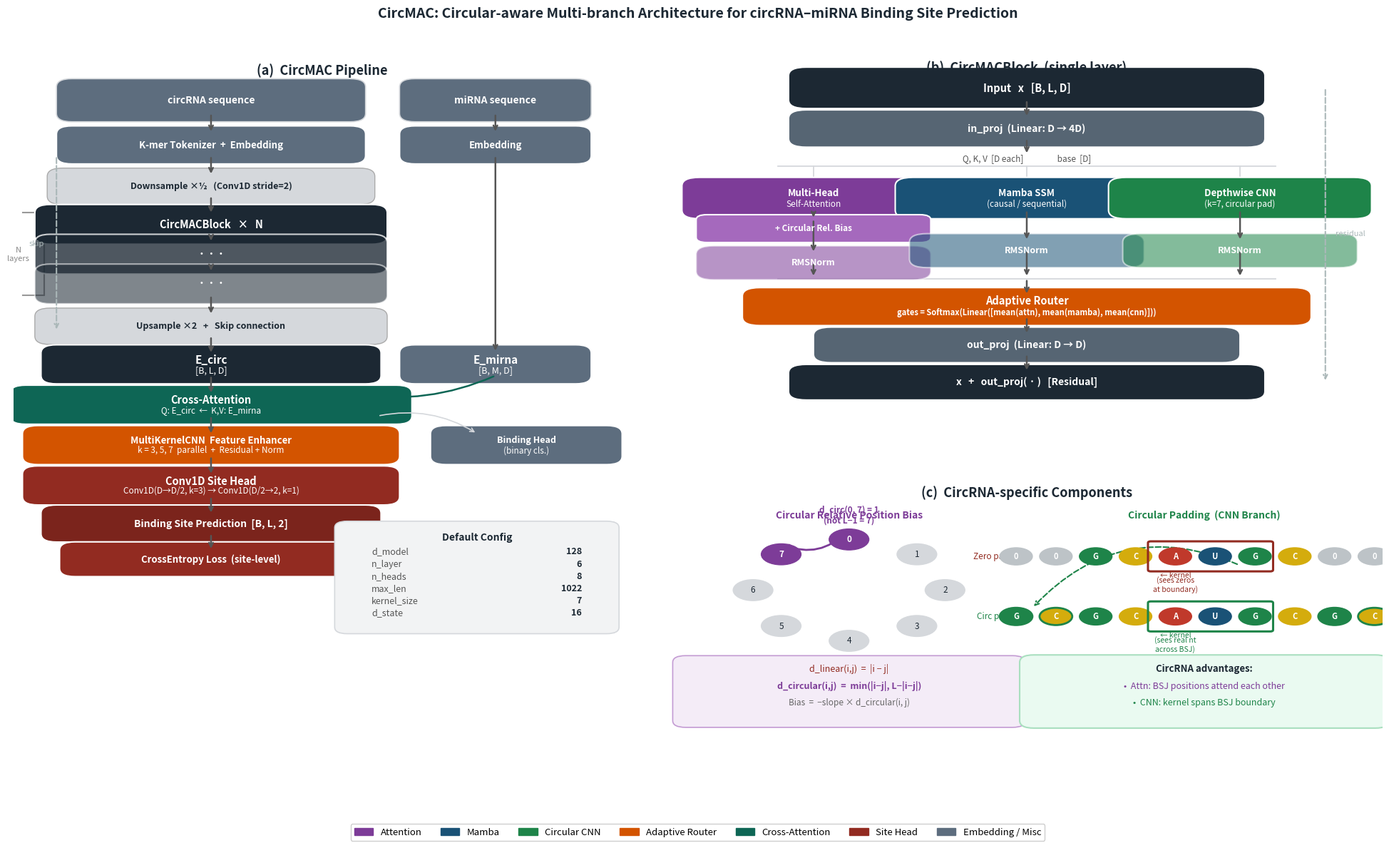

Recreate this plot in Python. (Note: this script raises an exception after producing the figure.)
"""
CircMAC Architecture Figure v2 — 논문용
3-panel layout:
  (a) 전체 파이프라인 (좌)
  (b) CircMACBlock 상세 (우 상단)
  (c) Circular 특성 설명 (우 하단)
"""

import numpy as np
import matplotlib.pyplot as plt
import matplotlib.patches as mpatches
from matplotlib.patches import FancyBboxPatch, Arc
from matplotlib.gridspec import GridSpec, GridSpecFromSubplotSpec

C = dict(
    attn='#7D3C98', mamba='#1A5276', cnn='#1E8449',
    router='#D35400', head='#922B21', embed='#5D6D7E',
    cross='#0E6655', dark='#1C2833', gold='#D4AC0D',
    light='#F2F3F4', mid='#D5D8DC', white='white',
    skip='#AAB7B8', bg='white',
)

def box(ax, x, y, w, h, fc, ec='white', lw=1.5, r=0.25, alpha=1.0, zo=3):
    p = FancyBboxPatch((x-w/2, y-h/2), w, h,
                       boxstyle=f'round,pad={r}',
                       facecolor=fc, edgecolor=ec, linewidth=lw,
                       alpha=alpha, zorder=zo)
    ax.add_patch(p)

def arr(ax, x0, y0, x1, y1, c='#555', lw=1.8, zo=5, rad=0, style='->'):
    ax.annotate('', xy=(x1,y1), xytext=(x0,y0),
                arrowprops=dict(arrowstyle=style, color=c, lw=lw,
                                connectionstyle=f'arc3,rad={rad}'), zorder=zo)

def t(ax, x, y, s, sz=10, c='white', bold=True, ha='center', va='center', zo=6, italic=False):
    ax.text(x, y, s, fontsize=sz, color=c,
            fontweight='bold' if bold else 'normal',
            fontstyle='italic' if italic else 'normal',
            ha=ha, va=va, zorder=zo)

# ── Figure 설정 ────────────────────────────────────────────────────────────
fig = plt.figure(figsize=(20, 12))
fig.patch.set_facecolor(C['bg'])
gs_main = GridSpec(1, 2, figure=fig,
                   left=0.02, right=0.98, top=0.93, bottom=0.06,
                   wspace=0.06, width_ratios=[1, 1.15])
gs_right = GridSpecFromSubplotSpec(2, 1, subplot_spec=gs_main[0,1],
                                   hspace=0.10, height_ratios=[1.1, 0.9])

# ══════════════════════════════════════════════════════════════════════════════
# (a) 전체 파이프라인
# ══════════════════════════════════════════════════════════════════════════════
ax = fig.add_subplot(gs_main[0, 0])
ax.set_xlim(0, 10); ax.set_ylim(0, 22.5)
ax.axis('off')

t(ax, 5, 22.0, '(a)  CircMAC Pipeline', sz=13, c=C['dark'])

# ─ 입력 ─────────────────────────────────────────────────────────────────────
for x, w, label in [(3.2, 4.5, 'circRNA sequence'), (7.8, 2.6, 'miRNA sequence')]:
    box(ax, x, 21.1, w, 0.80, C['embed'], ec=C['mid'], lw=1.2)
    t(ax, x, 21.1, label, sz=10, c=C['white'])

# ─ 임베딩 ───────────────────────────────────────────────────────────────────
for x, w, label in [(3.2, 4.5, 'K-mer Tokenizer  +  Embedding'), (7.8, 2.6, 'Embedding')]:
    arr(ax, x, 20.70, x, 20.10)
    box(ax, x, 19.75, w, 0.65, C['embed'])
    t(ax, x, 19.75, label, sz=9.5)

# ─ CircMAC Encoder ───────────────────────────────────────────────────────────
arr(ax, 3.2, 19.42, 3.2, 18.82)
box(ax, 3.2, 18.50, 4.8, 0.60, C['mid'], ec='#AAA', lw=1)
t(ax, 3.2, 18.50, 'Downsample ×½   (Conv1D stride=2)', sz=9, c=C['dark'])

arr(ax, 3.2, 18.20, 3.2, 17.65)

# N × CircMACBlock
bx, N = 3.2, 3
by_top = 17.35
bh, gap = 0.70, 0.20
for i in range(N):
    yc = by_top - i*(bh+gap)
    alpha = 1.0 - i*0.22
    box(ax, bx, yc, 5.2, bh, C['dark'], alpha=alpha)
    if i == 0:
        t(ax, bx, yc, 'CircMACBlock   ×   N', sz=10.5)
    else:
        t(ax, bx, yc, '· · ·', sz=12)
    if i < N-1:
        arr(ax, bx, yc-bh/2, bx, yc-bh/2-gap)

# bracket
brk_y0 = by_top - (N-1)*(bh+gap) - bh/2
brk_y1 = by_top + bh/2
ax.plot([0.15, 0.50, 0.50], [brk_y0, brk_y0, brk_y1], color='#999', lw=1.5)
ax.plot([0.15, 0.50, 0.50], [brk_y1, brk_y1, brk_y0], color='#999', lw=1.5)
t(ax, 0.08, (brk_y0+brk_y1)/2, f'N\nlayers', sz=8, c='#888', bold=False)

skip_y_top = 19.42
skip_y_bot = brk_y0 - 0.05
arr(ax, 3.2, brk_y0, 3.2, brk_y0 - 0.60)

box(ax, 3.2, brk_y0 - 0.93, 5.2, 0.60, C['mid'], ec='#AAA', lw=1)
t(ax, 3.2, brk_y0 - 0.93, 'Upsample ×2   +   Skip connection', sz=9, c=C['dark'])

arr(ax, 3.2, brk_y0 - 1.23, 3.2, brk_y0 - 1.78)

e_circ_y = brk_y0 - 2.08
box(ax, 3.2, e_circ_y, 5.0, 0.68, C['dark'])
t(ax, 3.2, e_circ_y + 0.13, 'E_circ', sz=11)
t(ax, 3.2, e_circ_y - 0.17, '[B, L, D]', sz=9, bold=False)

# skip 점선
ax.annotate('', xy=(0.7, brk_y0 - 1.08),
            xytext=(0.7, skip_y_top),
            arrowprops=dict(arrowstyle='->', color=C['skip'], lw=1.5,
                            linestyle='dashed', connectionstyle='arc3,rad=0'))
t(ax, 0.38, (skip_y_top + brk_y0 - 1.08)/2, 'skip', sz=8, c=C['skip'],
  bold=False, italic=True)

# miRNA encoder arrow (긴 수직선)
arr(ax, 7.8, 19.42, 7.8, e_circ_y + 0.35)
box(ax, 7.8, e_circ_y, 2.6, 0.68, C['embed'])
t(ax, 7.8, e_circ_y + 0.13, 'E_mirna', sz=11)
t(ax, 7.8, e_circ_y - 0.17, '[B, M, D]', sz=9, bold=False)

# ─ Cross-Attention ───────────────────────────────────────────────────────────
arr(ax, 3.2, e_circ_y - 0.34, 3.2, e_circ_y - 0.92)
arr(ax, 7.8, e_circ_y - 0.34, 5.5,  e_circ_y - 0.88, c=C['cross'], rad=-0.15)

ca_y = e_circ_y - 1.22
box(ax, 3.2, ca_y, 6.0, 0.68, C['cross'])
t(ax, 3.2, ca_y + 0.14, 'Cross-Attention', sz=10.5)
t(ax, 3.2, ca_y - 0.16, 'Q: E_circ  ←  K,V: E_mirna', sz=8.5, bold=False)

arr(ax, 3.2, ca_y - 0.34, 3.2, ca_y - 0.92)

# ─ Feature Enhancer + Site Head ─────────────────────────────────────────────
fe_y = ca_y - 1.22
box(ax, 3.2, fe_y, 5.6, 0.68, C['router'])
t(ax, 3.2, fe_y + 0.14, 'MultiKernelCNN  Feature Enhancer', sz=9.5)
t(ax, 3.2, fe_y - 0.16, 'k = 3, 5, 7  parallel  +  Residual + Norm', sz=8.5, bold=False)

arr(ax, 3.2, fe_y - 0.34, 3.2, fe_y - 0.92)

sh_y = fe_y - 1.22
box(ax, 3.2, sh_y, 5.6, 0.68, C['head'])
t(ax, 3.2, sh_y + 0.14, 'Conv1D Site Head', sz=10.5)
t(ax, 3.2, sh_y - 0.16, 'Conv1D(D→D/2, k=3) → Conv1D(D/2→2, k=1)', sz=8.5, bold=False)

arr(ax, 3.2, sh_y - 0.34, 3.2, sh_y - 0.88)

pred_y = sh_y - 1.15
box(ax, 3.2, pred_y, 5.0, 0.62, '#7B241C')
t(ax, 3.2, pred_y, 'Binding Site Prediction  [B, L, 2]', sz=10)

arr(ax, 3.2, pred_y - 0.31, 3.2, pred_y - 0.82)

loss_y = pred_y - 1.08
box(ax, 3.2, loss_y, 4.4, 0.55, '#922B21')
t(ax, 3.2, loss_y, 'CrossEntropy Loss  (site-level)', sz=9.5)

# ─ Binding head (side) ───────────────────────────────────────────────────────
arr(ax, 5.9, ca_y - 0.34, 7.5, fe_y + 0.35, c=C['mid'], lw=1.2, rad=-0.2)
box(ax, 8.3, fe_y, 2.6, 0.68, C['embed'])
t(ax, 8.3, fe_y + 0.14, 'Binding Head', sz=9)
t(ax, 8.3, fe_y - 0.16, '(binary cls.)', sz=8.5, bold=False)

# ─ Config table ──────────────────────────────────────────────────────────────
cfg_y = loss_y - 0.55
box(ax, 7.5, cfg_y, 4.2, 3.0, C['light'], ec=C['mid'], lw=1.2, r=0.2)
t(ax, 7.5, cfg_y + 1.2, 'Default Config', sz=10, c=C['dark'])
for i,(k,v) in enumerate([('d_model','128'),('n_layer','6'),
                           ('n_heads','8'),('max_len','1022'),
                           ('kernel_size','7'),('d_state','16')]):
    yy = cfg_y + 0.78 - i*0.37
    t(ax, 5.8, yy, k, sz=9, c='#555', bold=False, ha='left')
    t(ax, 9.2, yy, v, sz=9, c=C['dark'], ha='right')

# ══════════════════════════════════════════════════════════════════════════════
# (b) CircMACBlock 내부
# ══════════════════════════════════════════════════════════════════════════════
ax2 = fig.add_subplot(gs_right[0])
ax2.set_xlim(0, 10); ax2.set_ylim(0, 11.5)
ax2.axis('off')
t(ax2, 5, 11.1, '(b)  CircMACBlock  (single layer)', sz=13, c=C['dark'])

# Input
box(ax2, 5, 10.5, 6.2, 0.72, C['dark'])
t(ax2, 5, 10.5, 'Input   x   [B, L, D]', sz=10.5)

arr(ax2, 5, 10.14, 5, 9.62)

# in_proj
box(ax2, 5, 9.3, 6.2, 0.60, '#566573')
t(ax2, 5, 9.3, 'in_proj  (Linear: D → 4D)', sz=10)

arr(ax2, 5, 9.00, 5, 8.52)
t(ax2, 5, 8.42, 'Q, K, V  [D each]                  base  [D]',
  sz=8.5, c='#555', bold=False)

# 분기 선
ax2.plot([1.5, 8.5], [8.2, 8.2], color=C['mid'], lw=1.3)
for x in [2.0, 5.0, 8.0]:
    ax2.plot([x, x], [8.2, 7.65], color=C['mid'], lw=1.3)

# 세 브랜치
for x, fc, title, sub in [
    (2.0, C['attn'], 'Multi-Head', 'Self-Attention'),
    (5.0, C['mamba'], 'Mamba SSM', '(causal / sequential)'),
    (8.0, C['cnn'],  'Depthwise CNN', '(k=7, circular pad)'),
]:
    box(ax2, x, 7.25, 3.2, 0.72, fc)
    t(ax2, x, 7.40, title, sz=9.5)
    t(ax2, x, 7.08, sub, sz=8.5, bold=False)

# circular bias tag
box(ax2, 2.0, 6.35, 3.0, 0.52, '#A569BD', r=0.15)
t(ax2, 2.0, 6.35, '+ Circular Rel. Bias', sz=8.5)
arr(ax2, 2.0, 6.89, 2.0, 6.62)

# RMSNorm
for x, fc in [(2.0, C['attn']), (5.0, C['mamba']), (8.0, C['cnn'])]:
    yy = 5.62 if x == 2.0 else 5.98
    arr(ax2, x, (6.62 if x==2.0 else 6.89), x, yy)
    box(ax2, x, yy - 0.28, 2.8, 0.50, fc, alpha=0.55)
    t(ax2, x, yy - 0.28, 'RMSNorm', sz=9)

# 합류 선
for x, yb in [(2.0, 5.34), (5.0, 5.70), (8.0, 5.70)]:
    arr(ax2, x, yb, x, 4.90)
ax2.plot([1.5, 8.5], [4.87, 4.87], color=C['mid'], lw=1.3)
arr(ax2, 5, 4.87, 5, 4.38)

# Router
box(ax2, 5, 4.05, 7.5, 0.62, C['router'])
t(ax2, 5, 4.22, 'Adaptive Router', sz=10.5)
t(ax2, 5, 3.88, 'gates = Softmax(Linear([mean(attn), mean(mamba), mean(cnn)]))', sz=8)

arr(ax2, 5, 3.74, 5, 3.22)

# out_proj
box(ax2, 5, 2.92, 5.5, 0.55, '#566573')
t(ax2, 5, 2.92, 'out_proj  (Linear: D → D)', sz=10)

arr(ax2, 5, 2.64, 5, 2.12)

# Residual output
box(ax2, 5, 1.82, 6.2, 0.55, C['dark'])
t(ax2, 5, 1.82, 'x   +   out_proj( · )   [Residual]', sz=10)

# residual 점선
ax2.annotate('', xy=(9.2, 1.82), xytext=(9.2, 10.5),
             arrowprops=dict(arrowstyle='->', color=C['skip'], lw=1.5,
                             linestyle='dashed'))
t(ax2, 9.55, 6.2, 'residual', sz=8, c=C['skip'], bold=False, italic=True)

# ══════════════════════════════════════════════════════════════════════════════
# (c) CircRNA-specific Components
# ══════════════════════════════════════════════════════════════════════════════
ax3 = fig.add_subplot(gs_right[1])
ax3.set_xlim(0, 10); ax3.set_ylim(0, 8.5)
ax3.axis('off')
t(ax3, 5, 8.15, '(c)  CircRNA-specific Components', sz=13, c=C['dark'])

# ── 왼쪽: Circular Relative Bias ─────────────────────────────────────────────
t(ax3, 2.5, 7.55, 'Circular Relative Position Bias', sz=10, c=C['attn'])

# 원형 배치
L_ex = 8
cx, cy, r_ex = 2.5, 5.55, 1.35
angles_ex = np.linspace(90, 90-360, L_ex, endpoint=False)
for i in range(L_ex):
    a = np.radians(angles_ex[i])
    x = cx + r_ex*np.cos(a); y = cy + r_ex*np.sin(a)
    hi = i in [0, L_ex-1]
    circle = plt.Circle((x, y), 0.28, color=C['attn'] if hi else C['mid'], zorder=4)
    ax3.add_patch(circle)
    t(ax3, x, y, str(i), sz=8.5, c='white' if hi else C['dark'], bold=hi)

# 0-7 호
a0 = np.radians(angles_ex[0]); a7 = np.radians(angles_ex[7])
x0 = cx + r_ex*np.cos(a0); y0 = cy + r_ex*np.sin(a0)
x7 = cx + r_ex*np.cos(a7); y7 = cy + r_ex*np.sin(a7)
ax3.annotate('', xy=(x7, y7+0.28), xytext=(x0, y0+0.28),
             arrowprops=dict(arrowstyle='<->', color=C['attn'], lw=2,
                             connectionstyle='arc3,rad=-0.35'))
t(ax3, cx, cy + r_ex + 0.65, 'd_circ(0, 7) = 1\n(not L−1 = 7)', sz=8.5, c=C['attn'])

# 수식 박스
box(ax3, 2.5, 2.85, 4.6, 1.55, '#F4ECF7', ec='#C39BD3', lw=1.2, r=0.18)
t(ax3, 2.5, 3.45, 'd_linear(i,j)  =  |i − j|', sz=9, c='#922B21', bold=False)
t(ax3, 2.5, 3.00, 'd_circular(i,j)  =  min(|i−j|, L−|i−j|)', sz=9, c=C['attn'])
t(ax3, 2.5, 2.55, 'Bias  =  −slope × d_circular(i, j)', sz=8.5, c='#666', bold=False, italic=True)

# ── 오른쪽: Circular CNN Padding ─────────────────────────────────────────────
t(ax3, 7.5, 7.55, 'Circular Padding  (CNN Branch)', sz=10, c=C['cnn'])

nt_c = {'G':'#1E8449','C':'#D4AC0D','A':'#C0392B','U':'#1A5276'}
seq6 = ['G','C','A','U','G','C']; sc = [nt_c[n] for n in seq6]

def draw_row(ax, y, label, pads, pad_cols, bords, box_idx=None, lbl_color='#555'):
    x0 = 4.85
    gap = 0.56
    ax.text(4.75, y, label, fontsize=8.5, ha='right', va='center', color=lbl_color)
    for i,(nt,fc,bd) in enumerate(zip(pads, pad_cols, bords)):
        x = x0 + i*gap
        c = plt.Circle((x,y), 0.23, color=fc, zorder=4)
        ax.add_patch(c)
        if bd:
            c2 = plt.Circle((x,y), 0.23, fill=False, edgecolor=C['cnn'], lw=2, zorder=5)
            ax.add_patch(c2)
        ax.text(x, y, nt, ha='center', va='center', fontsize=8,
                fontweight='bold', color='white', zorder=6)
    if box_idx is not None:
        xb = x0 + box_idx*gap
        p = FancyBboxPatch((xb-0.23*1.5, y-0.36), 0.56*3, 0.72,
                           boxstyle='round,pad=0.04',
                           facecolor='none', edgecolor=lbl_color, lw=2.2, zorder=7)
        ax.add_patch(p)

# Zero padding row
z_pads   = ['0','0'] + seq6 + ['0','0']
z_cols   = ['#BDC3C7','#BDC3C7'] + sc + ['#BDC3C7','#BDC3C7']
z_bords  = [False]*10
draw_row(ax3, 6.45, 'Zero pad', z_pads, z_cols, z_bords, box_idx=4, lbl_color='#922B21')
t(ax3, 4.85+4*0.56, 5.95, '← kernel', sz=7.5, c='#922B21', bold=False)
t(ax3, 4.85+4*0.56, 5.70, '(sees zeros\nat boundary)', sz=7.5, c='#922B21', bold=False)

# Circular padding row
c_pads  = [seq6[-2], seq6[-1]] + seq6 + [seq6[0], seq6[1]]
c_cols  = [sc[-2], sc[-1]] + sc + [sc[0], sc[1]]
c_bords = [True, True] + [False]*6 + [True, True]
draw_row(ax3, 4.85, 'Circ pad', c_pads, c_cols, c_bords, box_idx=4, lbl_color=C['cnn'])
t(ax3, 4.85+4*0.56, 4.35, '← kernel', sz=7.5, c=C['cnn'], bold=False)
t(ax3, 4.85+4*0.56, 4.10, '(sees real nt\nacross BSJ)', sz=7.5, c=C['cnn'], bold=False)

# 복사 화살표
ax3.annotate('', xy=(4.85+0.23, 5.08), xytext=(4.85+5.6*0.56, 6.22),
             arrowprops=dict(arrowstyle='->', color=C['cnn'], lw=1.5,
                             connectionstyle='arc3,rad=0.35', linestyle='dashed'))
ax3.annotate('', xy=(4.85+9.5*0.56, 5.08), xytext=(4.85+0.5*0.56, 6.22),
             arrowprops=dict(arrowstyle='->', color=C['cnn'], lw=1.5,
                             connectionstyle='arc3,rad=-0.35', linestyle='dashed'))

# key insight
box(ax3, 7.5, 2.85, 4.8, 1.55, '#EAFAF1', ec='#A9DFBF', lw=1.5, r=0.2)
t(ax3, 7.5, 3.45, 'CircRNA advantages:', sz=9.5, c=C['dark'])
t(ax3, 7.5, 3.00, '\u2022  Attn: BSJ positions attend each other', sz=9, c=C['attn'], bold=False)
t(ax3, 7.5, 2.55, '\u2022  CNN: kernel spans BSJ boundary', sz=9, c=C['cnn'], bold=False)

# ── 전역 범례 ─────────────────────────────────────────────────────────────────
handles = [
    mpatches.Patch(color=C['attn'],   label='Attention'),
    mpatches.Patch(color=C['mamba'],  label='Mamba'),
    mpatches.Patch(color=C['cnn'],    label='Circular CNN'),
    mpatches.Patch(color=C['router'], label='Adaptive Router'),
    mpatches.Patch(color=C['cross'],  label='Cross-Attention'),
    mpatches.Patch(color=C['head'],   label='Site Head'),
    mpatches.Patch(color=C['embed'],  label='Embedding / Misc'),
]
fig.legend(handles=handles, loc='lower center', ncol=7,
           fontsize=9.5, framealpha=0.95, edgecolor='#ccc',
           bbox_to_anchor=(0.5, 0.005))

fig.suptitle(
    'CircMAC: Circular-aware Multi-branch Architecture for circRNA–miRNA Binding Site Prediction',
    fontsize=14, fontweight='bold', y=0.985, color=C['dark'])

plt.savefig('/workspace/volume/cmi_mac/docs/paper_cmi/architecture_figure_v2.pdf',
            bbox_inches='tight', dpi=300)
plt.savefig('/workspace/volume/cmi_mac/docs/paper_cmi/architecture_figure_v2.png',
            bbox_inches='tight', dpi=200)
print('Saved: architecture_figure_v2.pdf / .png')
plt.close()
